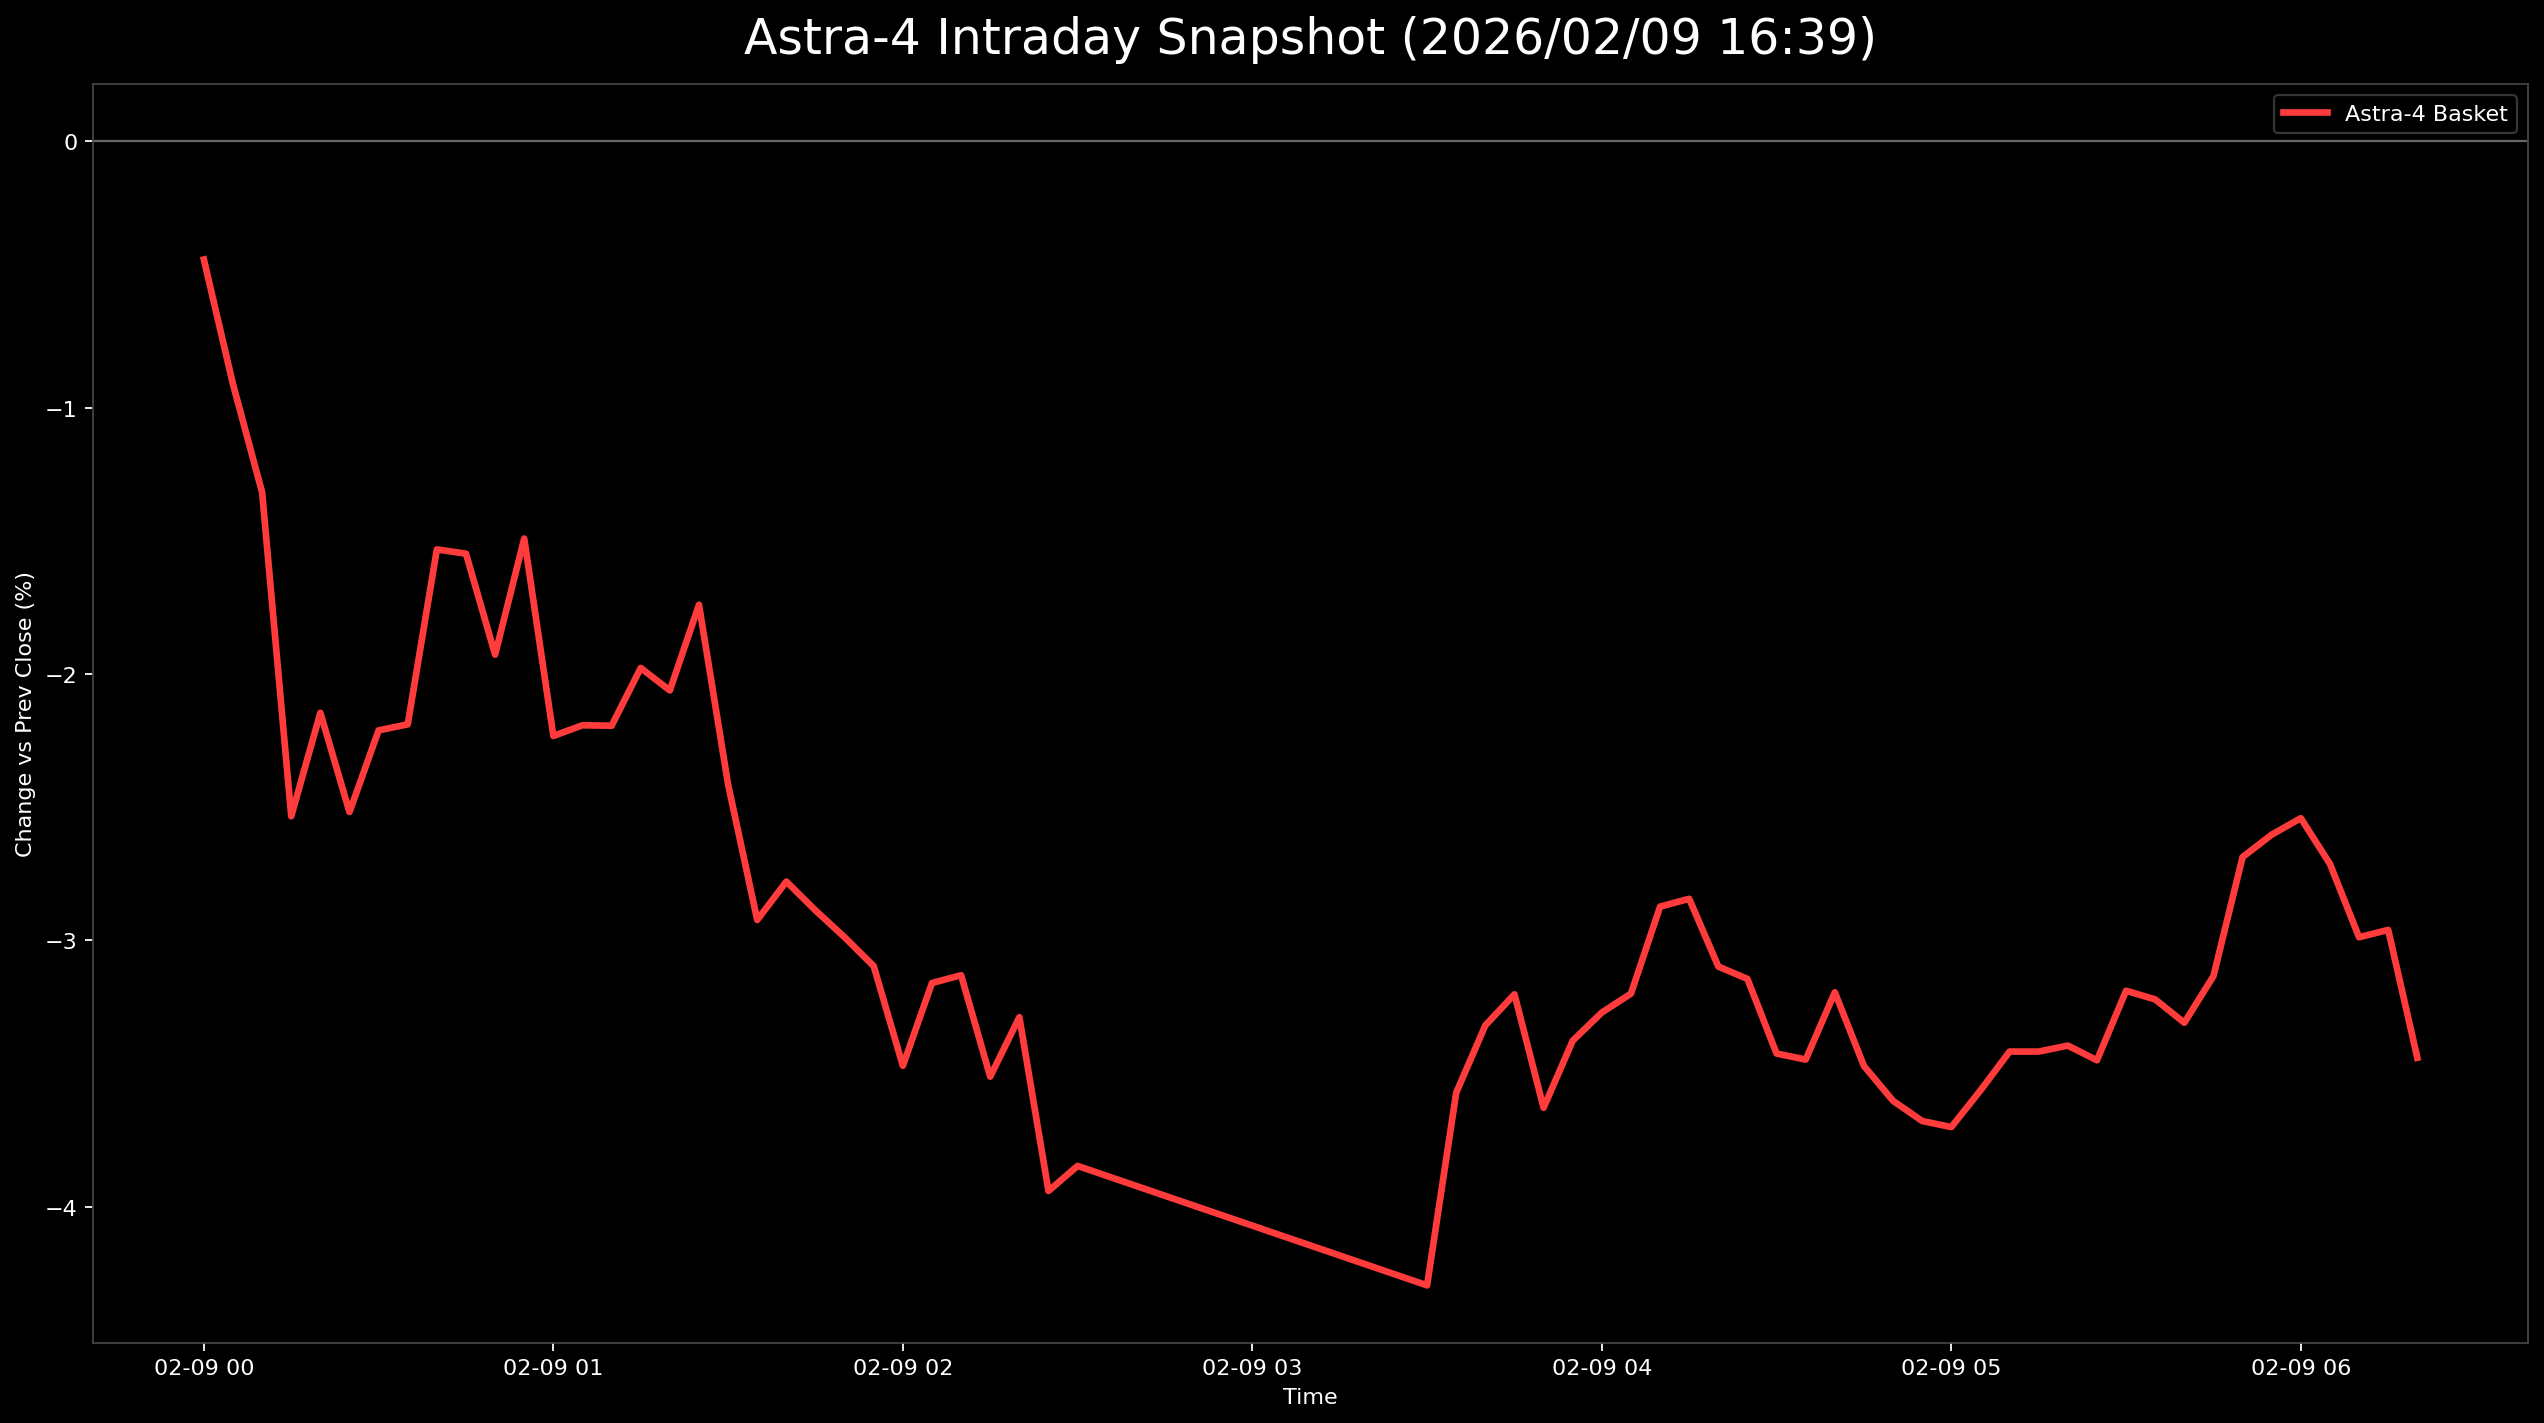

Values plotted in this chart, from the file beside it:
日時, 9348.T, 402A.T, 186A.T, Astra4_mean
2026-02-09 00:00:00+00:00, 0.0, -0.02381, 0.0105, -0.004437
2026-02-09 00:05:00+00:00, 0.00155, -0.02891, 0.0, -0.00912
2026-02-09 00:10:00+00:00, -0.004651, -0.03401, -0.0008749, -0.01318
2026-02-09 00:15:00+00:00, -0.01085, -0.04592, -0.01925, -0.02534
2026-02-09 00:20:00+00:00, -0.007752, -0.03912, -0.0175, -0.02146
2026-02-09 00:25:00+00:00, -0.007752, -0.04592, -0.02187, -0.02518
2026-02-09 00:30:00+00:00, -0.0124, -0.04082, -0.01312, -0.02211
2026-02-09 00:35:00+00:00, -0.01085, -0.04082, -0.014, -0.02189
2026-02-09 00:40:00+00:00, -0.00155, -0.03741, -0.006999, -0.01532
2026-02-09 00:45:00+00:00, -0.004651, -0.03741, -0.004374, -0.01548
2026-02-09 00:50:00+00:00, -0.003101, -0.04422, -0.0105, -0.01927
2026-02-09 00:55:00+00:00, -0.003101, -0.04252, 0.0008749, -0.01491
2026-02-09 01:00:00+00:00, -0.0124, -0.04932, -0.005249, -0.02232
2026-02-09 01:05:00+00:00, -0.007752, -0.05102, -0.006999, -0.02192
2026-02-09 01:10:00+00:00, -0.007752, -0.04932, -0.008749, -0.02194
2026-02-09 01:15:00+00:00, -0.004651, -0.04592, -0.008749, -0.01977
2026-02-09 01:20:00+00:00, -0.004651, -0.04932, -0.007874, -0.02061
2026-02-09 01:25:00+00:00, 0.00155, -0.04762, -0.006124, -0.0174
2026-02-09 01:30:00+00:00, -0.00155, -0.05952, -0.01137, -0.02415
2026-02-09 01:35:00+00:00, -0.004651, -0.06293, -0.02012, -0.02923
2026-02-09 01:40:00+00:00, -0.004651, -0.06122, -0.0175, -0.02779
2026-02-09 01:45:00+00:00, -0.006202, -0.06293, -0.0175, -0.02887
2026-02-09 01:50:00+00:00, -0.003101, -0.06293, -0.02362, -0.02988
2026-02-09 01:55:00+00:00, -0.004651, -0.06463, -0.02362, -0.03097
2026-02-09 02:00:00+00:00, -0.004651, -0.06973, -0.02975, -0.03471
2026-02-09 02:05:00+00:00, -0.003101, -0.06633, -0.02537, -0.0316
2026-02-09 02:10:00+00:00, -0.003101, -0.06633, -0.0245, -0.03131
2026-02-09 02:15:00+00:00, -0.00155, -0.07143, -0.03237, -0.03512
2026-02-09 02:20:00+00:00, 0.0, -0.06803, -0.03062, -0.03288
2026-02-09 02:25:00+00:00, -0.003101, -0.07313, -0.04199, -0.03941
2026-02-09 02:30:00+00:00, -0.004651, -0.07313, -0.03762, -0.03847
2026-02-09 03:30:00+00:00, -0.007752, -0.07823, -0.04287, -0.04295
2026-02-09 03:35:00+00:00, -0.00155, -0.06973, -0.03587, -0.03572
2026-02-09 03:40:00+00:00, 0.0, -0.06633, -0.03325, -0.03319
2026-02-09 03:45:00+00:00, 0.0, -0.06633, -0.02975, -0.03202
2026-02-09 03:50:00+00:00, -0.00155, -0.07143, -0.03587, -0.03628
2026-02-09 03:55:00+00:00, 0.007752, -0.07143, -0.03762, -0.03377
2026-02-09 04:00:00+00:00, 0.003101, -0.06973, -0.0315, -0.03271
2026-02-09 04:05:00+00:00, 0.006202, -0.06633, -0.03587, -0.032
2026-02-09 04:10:00+00:00, 0.01085, -0.06293, -0.03412, -0.02873
2026-02-09 04:15:00+00:00, 0.01085, -0.06293, -0.03325, -0.02844
2026-02-09 04:20:00+00:00, 0.009302, -0.06463, -0.03762, -0.03098
2026-02-09 04:25:00+00:00, 0.006202, -0.06293, -0.03762, -0.03145
2026-02-09 04:30:00+00:00, 0.004651, -0.06803, -0.03937, -0.03425
2026-02-09 04:35:00+00:00, 0.003101, -0.06803, -0.0385, -0.03447
2026-02-09 04:40:00+00:00, 0.004651, -0.06463, -0.03587, -0.03195
2026-02-09 04:45:00+00:00, 0.00155, -0.06633, -0.03937, -0.03472
2026-02-09 04:50:00+00:00, -0.00155, -0.06803, -0.0385, -0.03602
2026-02-09 04:55:00+00:00, -0.004651, -0.06633, -0.03937, -0.03678
2026-02-09 05:00:00+00:00, -0.006202, -0.06633, -0.0385, -0.03701
2026-02-09 05:05:00+00:00, -0.004651, -0.06463, -0.03762, -0.03563
2026-02-09 05:10:00+00:00, -0.004651, -0.06463, -0.03325, -0.03417
2026-02-09 05:15:00+00:00, -0.004651, -0.06463, -0.03325, -0.03417
2026-02-09 05:20:00+00:00, -0.003101, -0.06463, -0.03412, -0.03395
2026-02-09 05:25:00+00:00, -0.003101, -0.06803, -0.03237, -0.0345
2026-02-09 05:30:00+00:00, -0.004651, -0.05952, -0.0315, -0.03189
2026-02-09 05:35:00+00:00, -0.003101, -0.06293, -0.03062, -0.03222
2026-02-09 05:40:00+00:00, -0.003101, -0.06293, -0.03325, -0.03309
2026-02-09 05:45:00+00:00, -0.004651, -0.05612, -0.03325, -0.03134
2026-02-09 05:50:00+00:00, -0.00155, -0.04932, -0.02975, -0.02687
... 6 more rows
